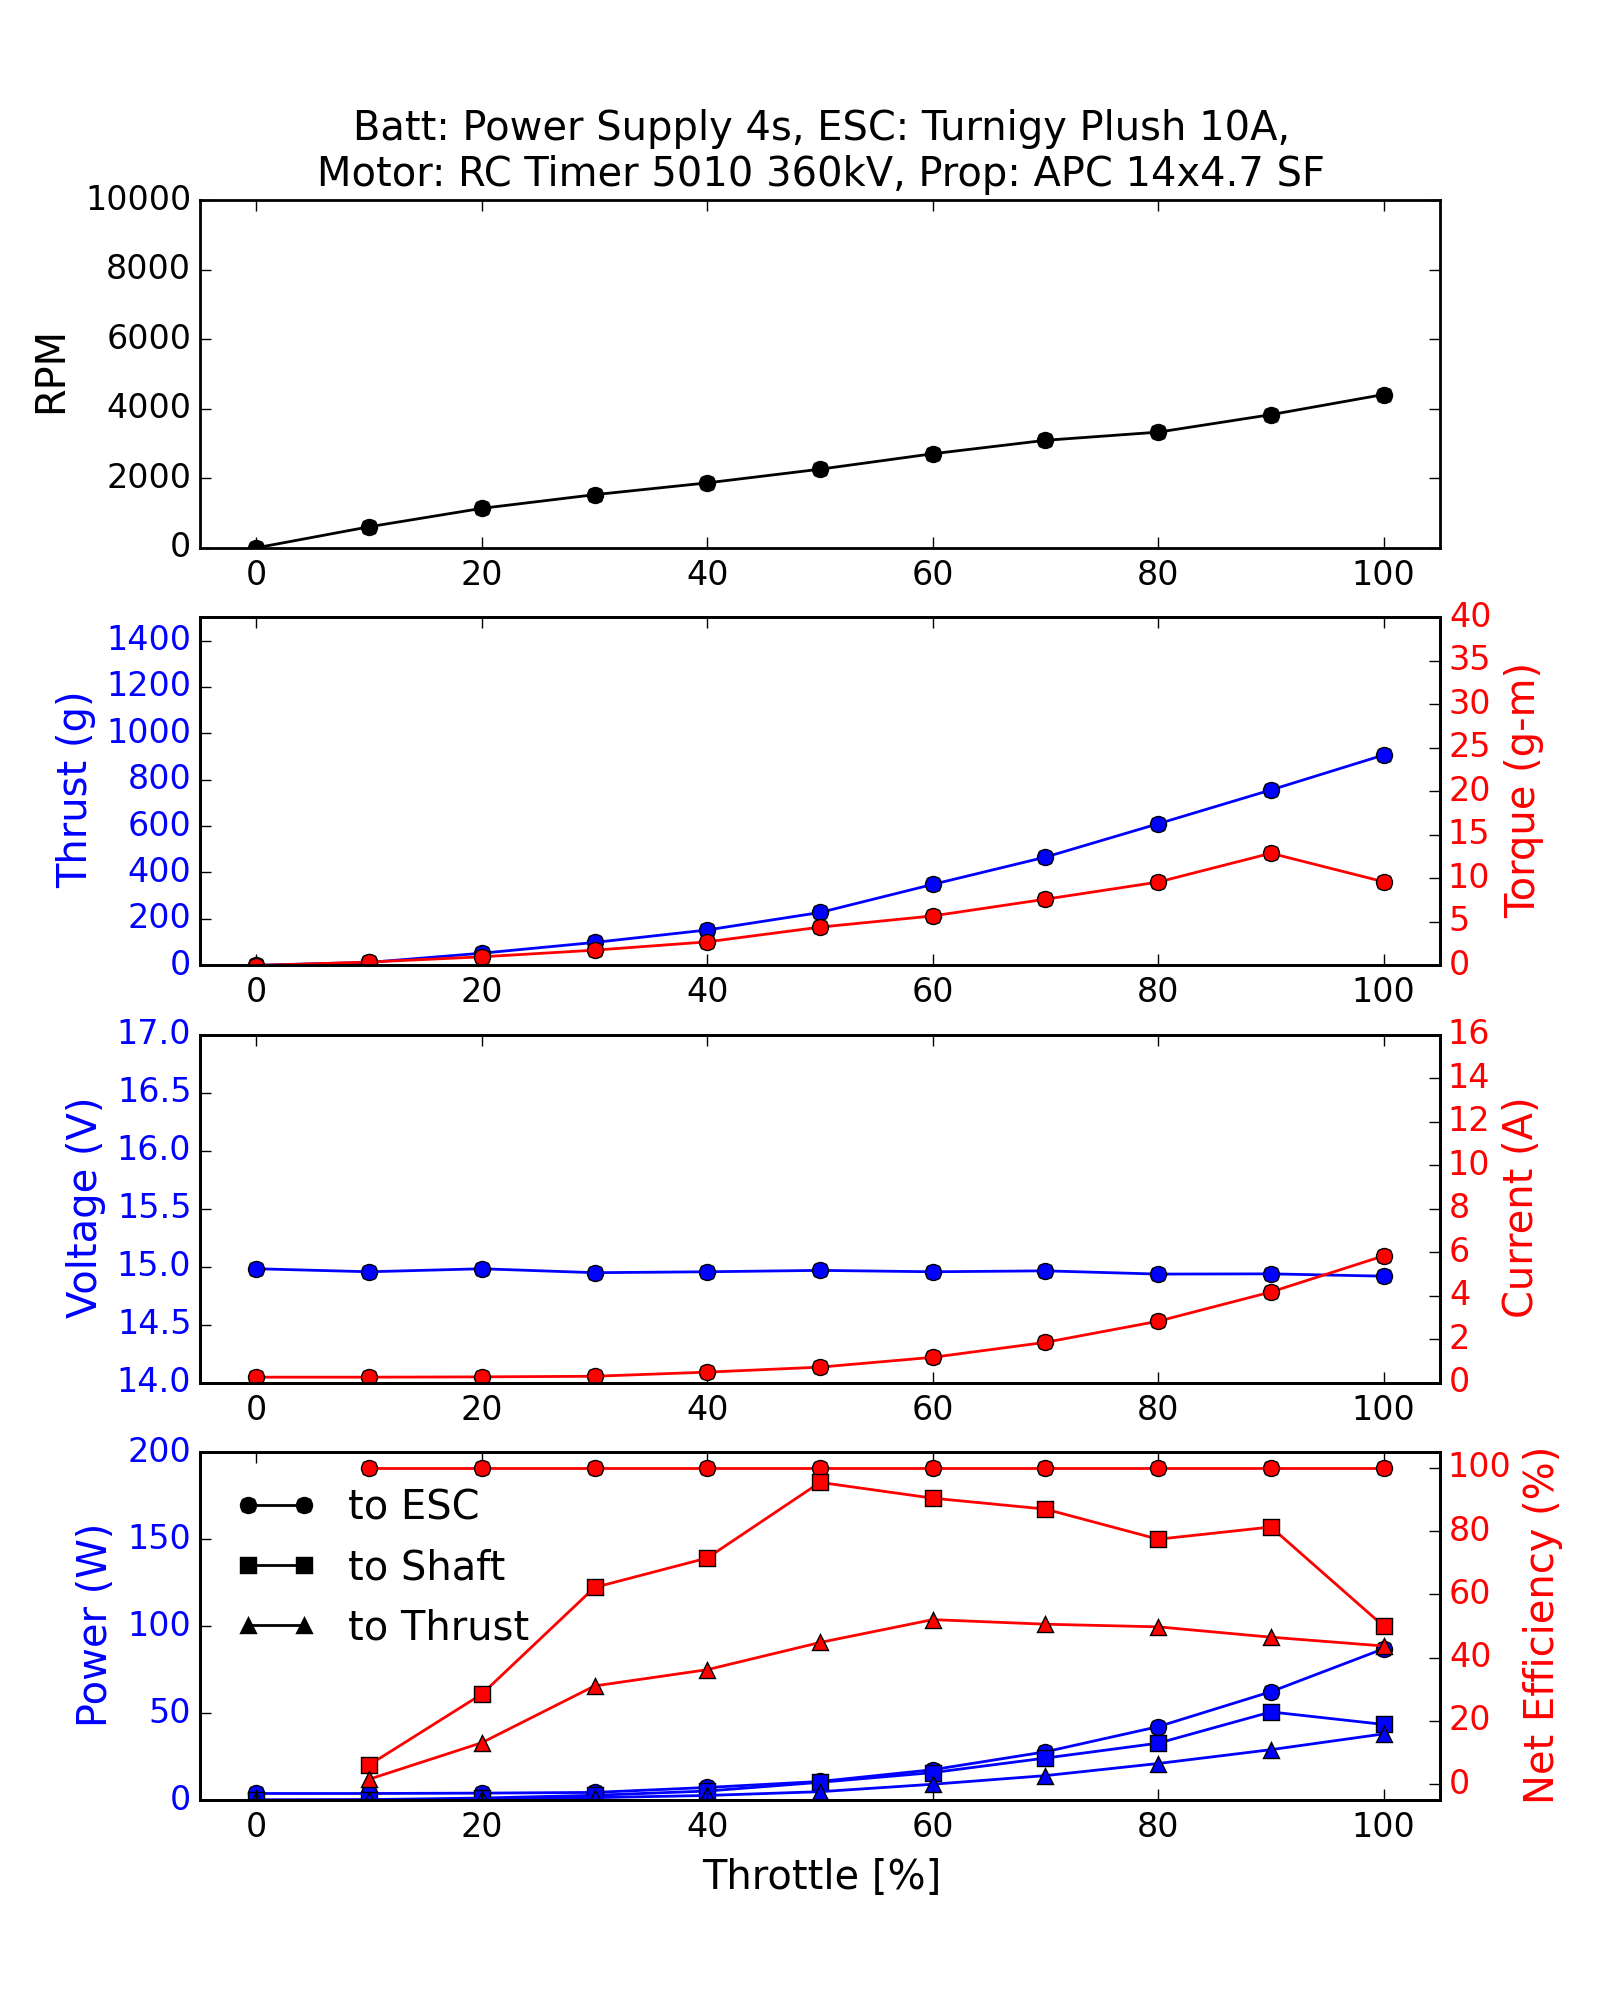

Source data for this figure (header and first rows):
Batt: Power Supply 4s, ESC: Turnigy Plush 10A, Motor: RC Timer 5010 360kV, Prop: APC 14x4.7 SF
Throttle [%], RPM, Thrust [g], Torque [g-m], Voltage [V], Current [A], Power_to_ESC [W], Power_to_Shaft [W], Power_to_Thrust [W], Efficiency-Battery_to_Shaft [%], Efficiency-Shaft_to_Thrust [%]
0.0, 0.0, -0.208, -0.036, 14.98, 0.25, 3.745, -0.0, 0.0, nan, nan
10.0, 605.0, 12.08, 0.366, 14.96, 0.25, 3.739, 0.2275, 0.05846, 6.084, 25.7
20.0, 1135, 51.78, 0.966, 14.98, 0.264, 3.955, 1.127, 0.519, 28.48, 46.07
30.0, 1528, 98.23, 1.73, 14.95, 0.292, 4.365, 2.716, 1.356, 62.22, 49.94
40.0, 1867, 152, 2.688, 14.96, 0.482, 7.209, 5.157, 2.611, 71.53, 50.63
50.0, 2261, 227.4, 4.38, 14.97, 0.712, 10.66, 10.17, 4.776, 95.44, 46.96
60.0, 2704, 348.5, 5.668, 14.96, 1.164, 17.41, 15.75, 9.061, 90.45, 57.54
70.0, 3091, 466.2, 7.592, 14.96, 1.852, 27.71, 24.11, 14.02, 86.99, 58.16
80.0, 3326, 610.1, 9.564, 14.94, 2.824, 42.18, 32.68, 20.99, 77.47, 64.22
90.0, 3829, 755.9, 12.88, 14.94, 4.168, 62.26, 50.64, 28.95, 81.34, 57.16
100.0, 4408, 906.4, 9.598, 14.92, 5.83, 86.97, 43.46, 38.01, 49.97, 87.46
